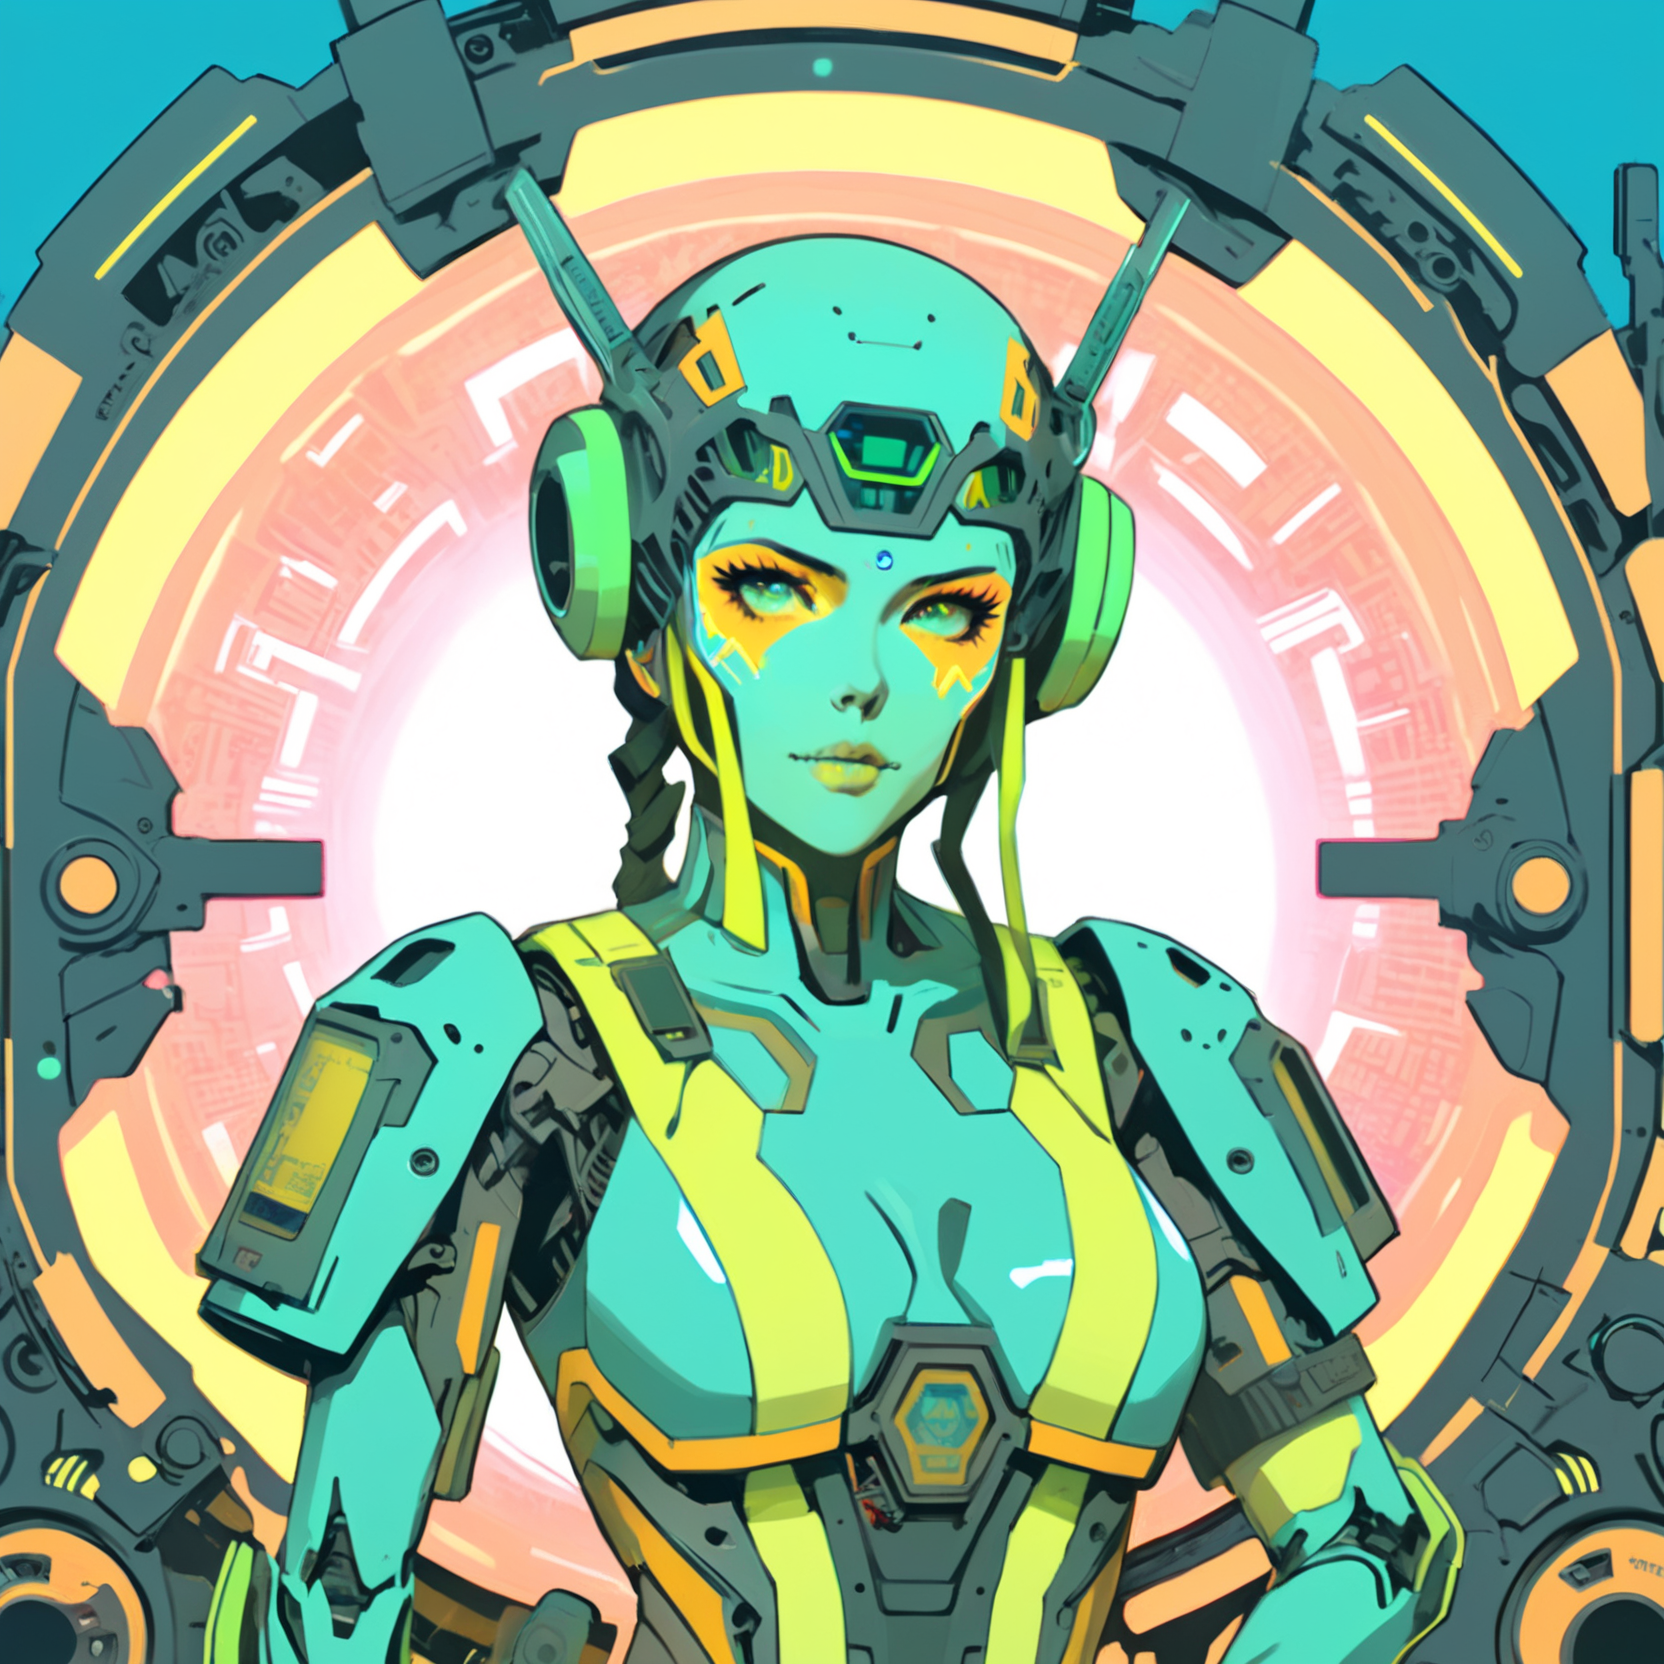
Generation parameters embedded in this image by AUTOMATIC1111 Stable Diffusion web UI or a fork of it (Forge, ...) (PNG 'parameters' text chunk):
A vibrant cyberpunk illustration, comic-book/anime hybrid, bold colors, defined line art, high-contrast neon lighting.
A ((female)) Mothership RPG Android character, modern model, brand new.

he character is skilled in Robotics, Computers, and Cybernetics.
These skills are represented visually through specific details:
- Robotics → servo tool belt and mechanical arms
- Computers → holographic UI projections
- Cybernetics → cranial ports and visible implants

(Holding Data Crystal:1.8), (Distinctive Feature: sleek metallic skull plate:1.6).
These must be clearly visible and easily identifiable.

The background is futuristic laboratory filled with strange equipment, detailed yet subtle, adding depth without distracting from the character,

Bust shot, centered composition, clean silhouette, no extra text or logos, ZIP2D,  CXL-Mech
Negative prompt: Compression artifacts, bad art, worst quality, low quality, plastic, fake, bad limbs, conjoined, featureless, bad features, incorrect objects, watermark, ((signature):1.25), logo, zip2d_neg
Steps: 40, Sampler: DPM++ 2M, Schedule type: Karras, CFG scale: 7, Seed: 4046201921, Size: 832x832, Model hash: 6330883d2c, Model: artium_v20, Denoising strength: 0.3, RNG: CPU, ControlNet 0: "Module: CLIP-ViT-H (IPAdapter), Model: ip-adapter-plus_sdxl_vit-h [bc449f62], Weight: 0.35, Resize Mode: ResizeMode.INNER_FIT, Processor Res: 0.5, Threshold A: 0.5, Threshold B: 0.5, Guidance Start: 0.3, Guidance End: 0.7, Pixel Perfect: False, Control Mode: ControlMode.BALANCED, Hr Option: HiResFixOption.BOTH", ControlNet 1: "Module: CLIP-ViT-H (IPAdapter), Model: ip-adapter-plus-face_sdxl_vit-h [368cf551], Weight: 1, Resize Mode: ResizeMode.INNER_FIT, Processor Res: 0.5, Threshold A: 0.5, Threshold B: 0.5, Guidance Start: 0.1, Guidance End: 0.9, Pixel Perfect: False, Control Mode: ControlMode.BALANCED, Hr Option: HiResFixOption.BOTH", Hires CFG Scale: 7, Hires upscale: 2, Hires steps: 15, Hires upscaler: ESRGAN_4x, TI hashes: "ZIP2D: 353cf9be0675, CXL-Mech: 000b204acc87, ZIP2D: 353cf9be0675, CXL-Mech: 000b204acc87, CXL-Mech: 000b204acc87, CXL-Mech: 000b204acc87, CXL-Mech: 000b204acc87, CXL-Mech: 000b204acc87, CXL-Mech: 000b204acc87, CXL-Mech: 000b204acc87, CXL-Mech: 000b204acc87, CXL-Mech: 000b204acc87, CXL-Mech: 000b204acc87, CXL-Mech: 000b204acc87, CXL-Mech: 000b204acc87, CXL-Mech: 000b204acc87, CXL-Mech: 000b204acc87, CXL-Mech: 000b204acc87, zip2d_neg: a764ec702efd, zip2d_neg: a764ec702efd, CXL-Mech: 000b204acc87, CXL-Mech: 000b204acc87, zip2d_neg: a764ec702efd, zip2d_neg: a764ec702efd", Pad conds: True, Version: f1.0.0v2-v1.10.1RC-latest-2454-g9086b215